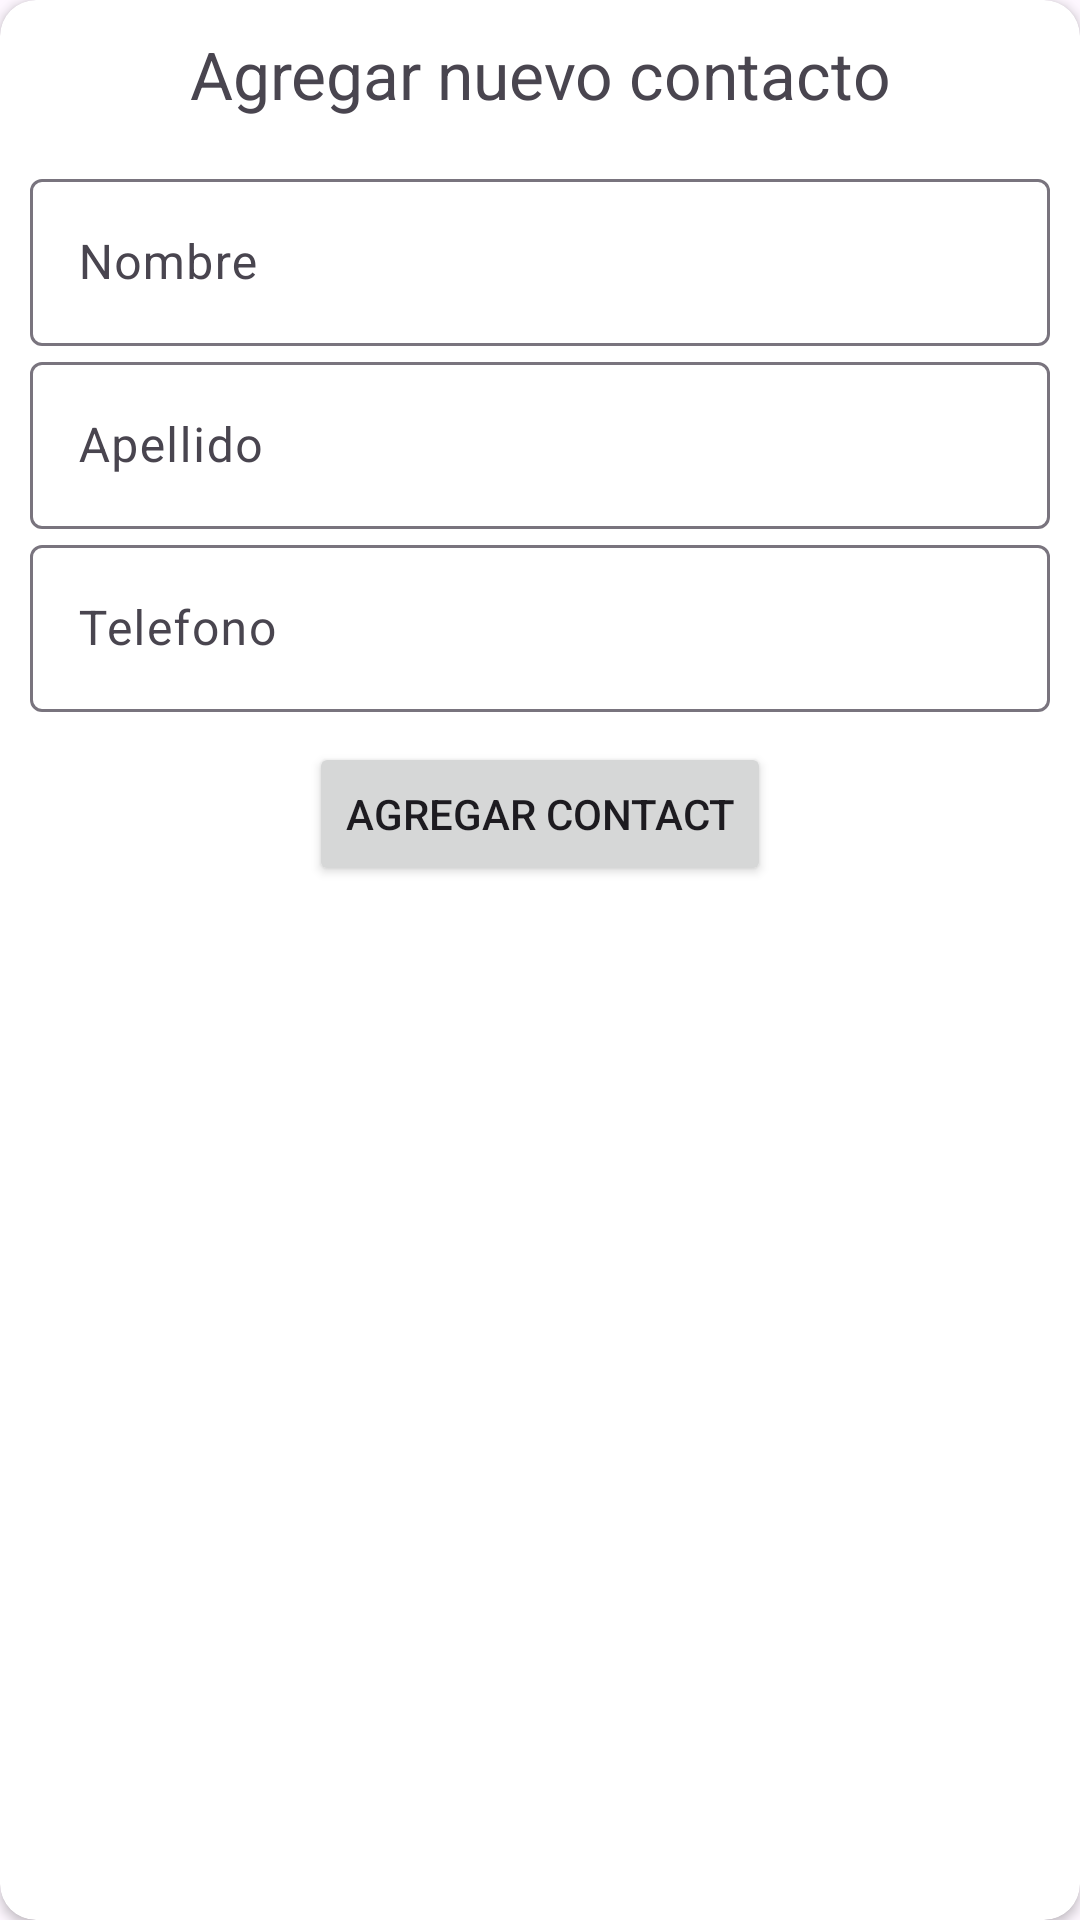

Layout XML and referenced resources for this Android screen:
<!-- AndroidManifest.xml: application theme Theme.RoomContactList -->
<!-- res/layout/dialog_new_contact.xml -->
<?xml version="1.0" encoding="utf-8"?>
<androidx.cardview.widget.CardView xmlns:android="http://schemas.android.com/apk/res/android"
    xmlns:app="http://schemas.android.com/apk/res-auto"
    android:layout_width="match_parent"
    android:layout_height="wrap_content"
    app:cardCornerRadius="12dp">

    <androidx.constraintlayout.widget.ConstraintLayout
        android:layout_width="match_parent"
        android:layout_height="match_parent"
        android:layout_margin="10dp"
        app:layout_constraintBottom_toBottomOf="parent"
        app:layout_constraintEnd_toEndOf="parent"
        app:layout_constraintStart_toStartOf="parent"
        app:layout_constraintTop_toTopOf="parent">

        <TextView
            android:id="@+id/txt_title"
            android:layout_width="wrap_content"
            android:layout_height="wrap_content"
            android:maxLines="1"
            android:text="Agregar nuevo contacto"
            android:textSize="22dp"
            app:layout_constraintEnd_toEndOf="parent"
            app:layout_constraintStart_toStartOf="parent"
            app:layout_constraintTop_toTopOf="parent" />

        <com.google.android.material.textfield.TextInputLayout
            android:id="@+id/edt_firstName"
            android:layout_width="0dp"
            android:layout_height="wrap_content"
            android:layout_marginTop="15dp"
            app:layout_constraintEnd_toEndOf="parent"
            app:layout_constraintStart_toStartOf="parent"
            app:layout_constraintTop_toBottomOf="@id/txt_title">

            <com.google.android.material.textfield.TextInputEditText
                android:layout_width="match_parent"
                android:layout_height="wrap_content"
                android:hint="Nombre" />
        </com.google.android.material.textfield.TextInputLayout>

        <com.google.android.material.textfield.TextInputLayout
            android:id="@+id/edt_lastname"
            android:layout_width="0dp"
            android:layout_height="wrap_content"
            app:layout_constraintEnd_toEndOf="parent"
            app:layout_constraintStart_toStartOf="parent"
            app:layout_constraintTop_toBottomOf="@id/edt_firstName">

            <com.google.android.material.textfield.TextInputEditText
                android:layout_width="match_parent"
                android:layout_height="wrap_content"
                android:hint="Apellido" />
        </com.google.android.material.textfield.TextInputLayout>

        <com.google.android.material.textfield.TextInputLayout
            android:id="@+id/edt_phone"
            android:layout_width="0dp"
            android:layout_height="wrap_content"
            app:layout_constraintEnd_toEndOf="parent"
            app:layout_constraintStart_toStartOf="parent"
            app:layout_constraintTop_toBottomOf="@id/edt_lastname">

            <com.google.android.material.textfield.TextInputEditText
                android:layout_width="match_parent"
                android:layout_height="wrap_content"
                android:hint="Telefono" />
        </com.google.android.material.textfield.TextInputLayout>

        <Button
            android:id="@+id/btn_addContact"
            android:layout_width="wrap_content"
            android:layout_height="wrap_content"
            android:layout_marginTop="10dp"
            android:text="agregar contact"
            app:layout_constraintEnd_toEndOf="parent"
            app:layout_constraintStart_toStartOf="parent"
            app:layout_constraintTop_toBottomOf="@id/edt_phone" />

    </androidx.constraintlayout.widget.ConstraintLayout>
</androidx.cardview.widget.CardView>
<!-- resources referenced by this layout -->
<resources>
  <style name="Theme.RoomContactList" parent="Base.Theme.RoomContactList" />
  <style name="Base.Theme.RoomContactList" parent="Theme.Material3.DayNight.NoActionBar">
          
          
      </style>
</resources>
